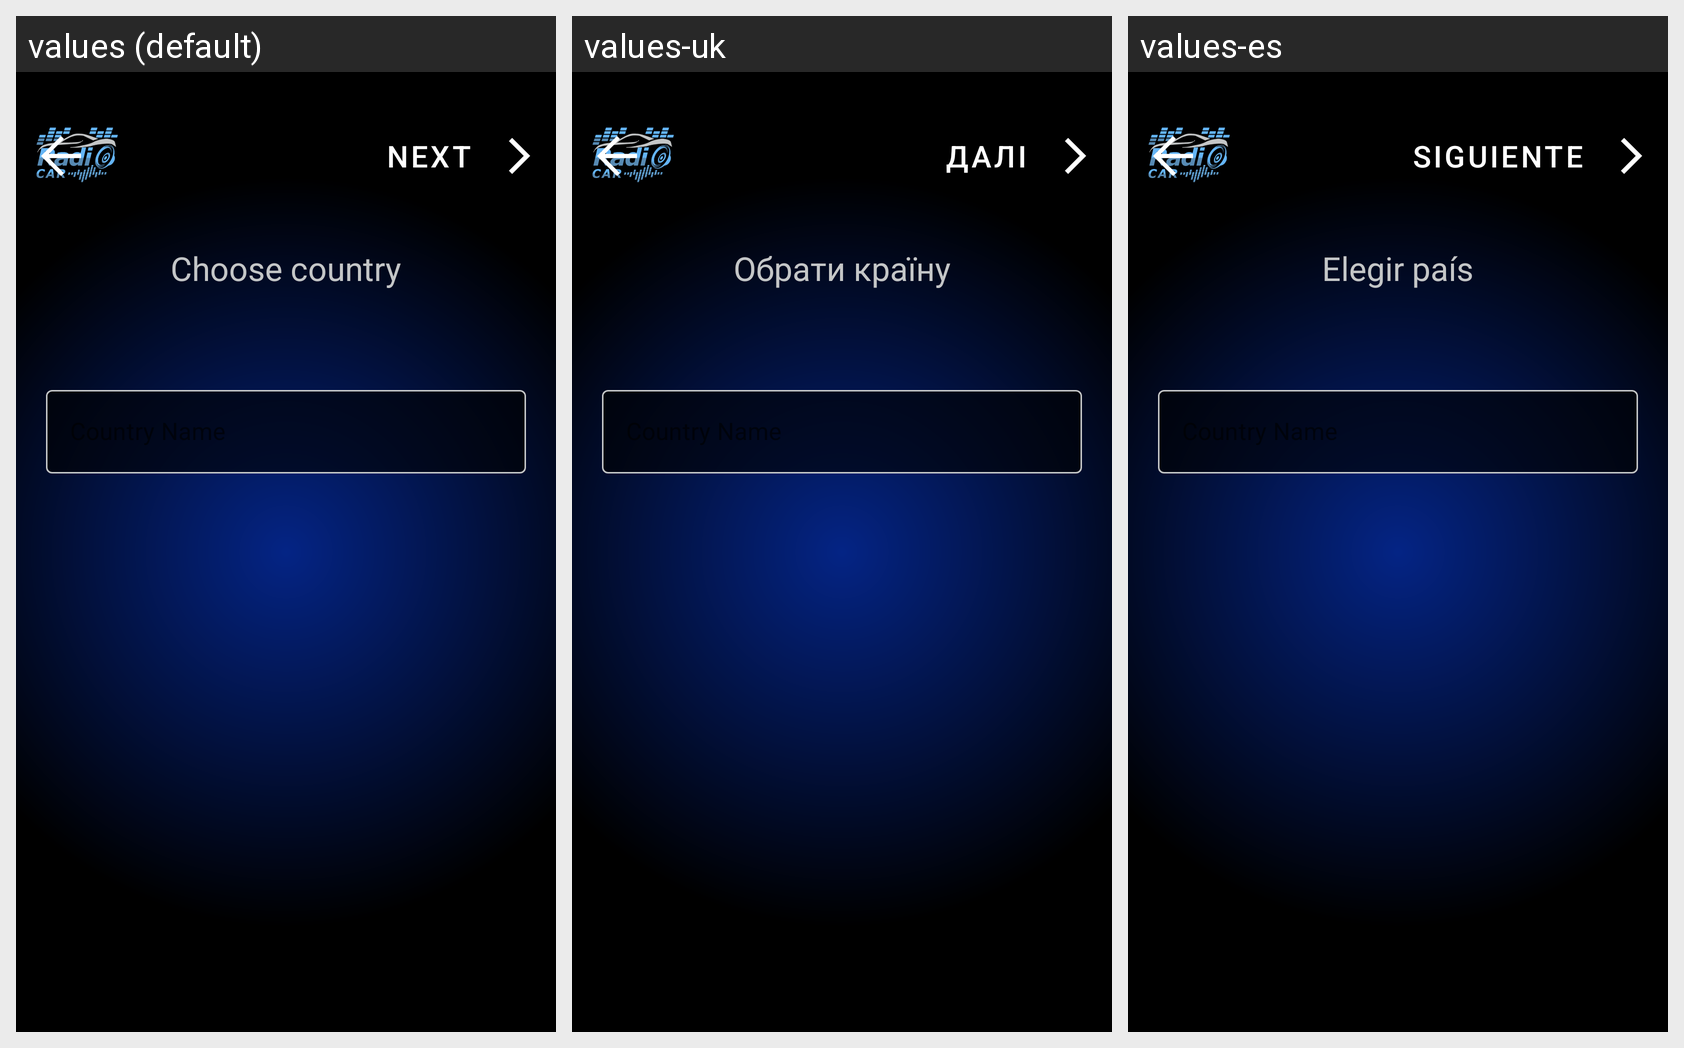

Translations of the strings shown on this Android screen, per locale in the grid:
Android screen res/layout/fragment_country.xml rendered under 3 locales, left to right: values (default), values-uk, values-es. Device: Nexus 5 (rendered at 1080×1920; each locale shown at half size, 540×960, under a caption strip naming it); theme Theme.RadioCar.
Strings drawn on this screen, with the default value and each locale's value (text and hints the layout hard-codes, and strings that could not be matched under every locale, appear in the picture but are not listed):

next
  values: Next
  values-uk: Далі
  values-es: Siguiente

choose_country
  values: Choose country
  values-uk: Обрати країну
  values-es: Elegir país
